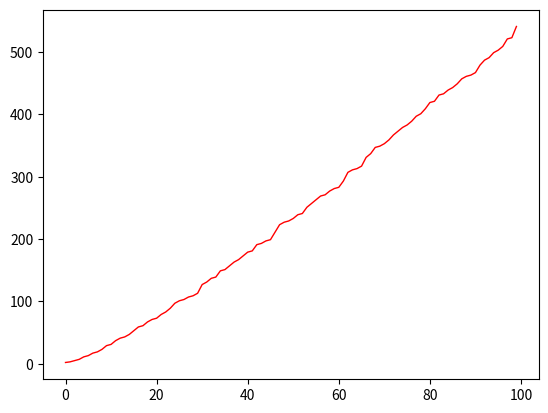

Here is the Python script that generated this plot:
import matplotlib.pyplot as plt
import numpy as np 

def is_prime(n):
  for i in range(2,n):
    if (n%i) == 0:
      return False
  return True
        
def armar_lista():
    total = 0 
    n = 2
    lst =[]
    while total<100:
        if is_prime(n):
            lst.append(n)
            total +=1
        n+=1
    return lst
x = np.arange(0,100)
y = armar_lista()
plt.plot(x,y,label="Puntos",linewidth=1,c="red")
